The GitHub repository brunofaria27/image-processing contains a labelled image folder "separate-dataset" with 6 categories: ASC H, ASC US, HSIL, LSIL, negative for intraepithelial lesion, SCC. Examples follow, each with its label.

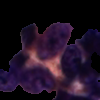
Label: HSIL

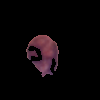
Label: LSIL

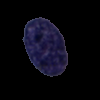
Label: ASC H

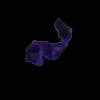
Label: HSIL

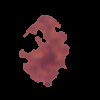
Label: ASC US

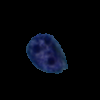
Label: SCC
